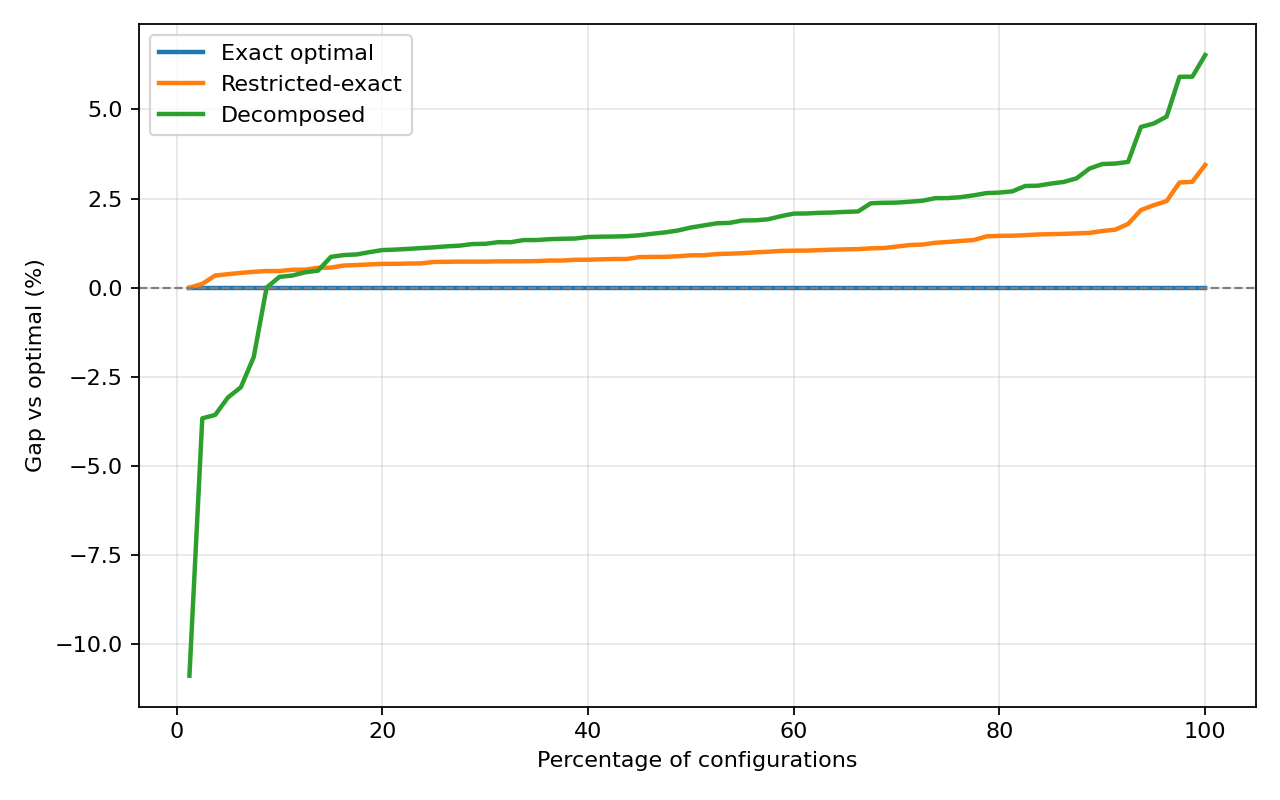

The file beside this chart, header and first rows:
Method, PctInstances, GapPctVsOpt
Exact optimal, 1.25, 0.0
Exact optimal, 2.5, 0.0
Exact optimal, 3.75, 0.0
Exact optimal, 5.0, 0.0
Exact optimal, 6.25, 0.0
Exact optimal, 7.5, 0.0
Exact optimal, 8.75, 0.0
Exact optimal, 10.0, 0.0
Exact optimal, 11.25, 0.0
Exact optimal, 12.5, 0.0
Exact optimal, 13.75, 0.0
Exact optimal, 15.0, 0.0
Exact optimal, 16.25, 0.0
Exact optimal, 17.5, 0.0
Exact optimal, 18.75, 0.0
Exact optimal, 20.0, 0.0
Exact optimal, 21.25, 0.0
Exact optimal, 22.5, 0.0
Exact optimal, 23.75, 0.0
Exact optimal, 25.0, 0.0
Exact optimal, 26.25, 0.0
Exact optimal, 27.5, 0.0
Exact optimal, 28.75, 0.0
Exact optimal, 30.0, 0.0
Exact optimal, 31.25, 0.0
Exact optimal, 32.5, 0.0
Exact optimal, 33.75, 0.0
Exact optimal, 35.0, 0.0
Exact optimal, 36.25, 0.0
Exact optimal, 37.5, 0.0
Exact optimal, 38.75, 0.0
Exact optimal, 40.0, 0.0
Exact optimal, 41.25, 0.0
Exact optimal, 42.5, 0.0
Exact optimal, 43.75, 0.0
Exact optimal, 45.0, 0.0
Exact optimal, 46.25, 0.0
Exact optimal, 47.5, 0.0
Exact optimal, 48.75, 0.0
Exact optimal, 50.0, 0.0
Exact optimal, 51.25, 0.0
Exact optimal, 52.5, 0.0
Exact optimal, 53.75, 0.0
Exact optimal, 55, 0.0
Exact optimal, 56.25, 0.0
Exact optimal, 57.5, 0.0
Exact optimal, 58.75, 0.0
Exact optimal, 60.0, 0.0
Exact optimal, 61.25, 0.0
Exact optimal, 62.5, 0.0
Exact optimal, 63.75, 0.0
Exact optimal, 65.0, 0.0
Exact optimal, 66.25, 0.0
Exact optimal, 67.5, 0.0
Exact optimal, 68.75, 0.0
Exact optimal, 70.0, 0.0
Exact optimal, 71.25, 0.0
Exact optimal, 72.5, 0.0
Exact optimal, 73.75, 0.0
Exact optimal, 75.0, 0.0
... 180 more rows
